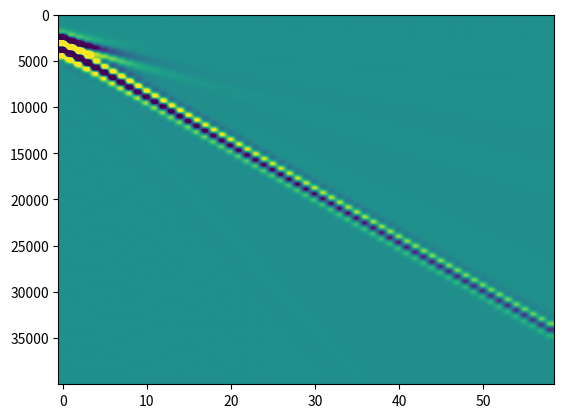

The script that saved this image:
# -*- coding: utf-8 -*-
"""Analytical solution to Lamb's (3D elastic half-space)

This script is a translation from Matlab code privided with he following paper:

     Kausel, E., Lamb's problem at its simplest
     Proceeding Royal Society of London, Series A, 2012

This module contains several functions:
    -Lamb_3D: The python version of the Matlab script
    -ellipint3: The python version of the Matlab function used in Lamb_3D
    -to_cartesian: Converts the solution from the cylindrical to cartesian
    -resample: Resample the provided solution to an constant time step
    -get_source_response: Obtain particle velocities from Lamb_3D solution
    -compute_shot: Main interface. Computes the solution for a shot
    -main: Calls shot to plot an example of the solution
"""

import numpy as np
import matplotlib.pyplot as plt

def Lamb_3D(pois=0.25, NoPlot=0, mu=1, rho=1, r=1, tmax=2):
    """
    Transcripted from Matlab to Python by Gabriel Fabien-Ouellet.

    ___________________________________________________________________
     Point loads suddenly applied onto the surface of a lower elastic halfspace.
     Time variation of load is a unit step function (Heaviside), which is
     applied at the origin on the surface (x=0, z=0).
     Both horizontal and vertical loads are considered.

     **********************************************************
           Version 3.3, September 6, 2012
           Copyleft by Eduardo Kausel
           MIT, Room 1-271, Cambridge, MA 02139
           kausel@mit.edu
     **********************************************************

      Input arguments:
            pois   = Poisson's ratio
            NoPlot = plots omitted if true (1). Default is false (0)
      Output arguments (cylindrical coordinates)
            T    = Dimensionless time vector, tau = t*Cs/r
                   Correction: It is the physical time
            Urx  = Radial displacement caused by a horizontal load
                   Varies as  cos(theta) with azimuth
            Utx  = Tangential displacement caused by a horizontal load
                   Varies as  -sin(theta) with azimuth
            Uzz  = Vertical displacement caused by a vertical load
                   (no variation with azimuth)
            Urz  = Radial displacement caused by a vertical load
                   (no variation with azimuth)
            Uzx  = Vertical displacement caused by a horizontal load
                   Not returned, because  Uzx = -Urz (reciprocity),
                   except that Uzx varies as  cos(theta)
      Note: All displacements are normalized by the shear modulus (mu) and
            by the range (r), i.e. Urx = urx*r*mu and so forth.
            Also, the time returned is dimensionless, i.e. T = t*Cs/r, where
            Cs is the shear wave velocity. Both of these normalizations
            are equivalent to assuming that mu=1, Cs=1, r=1.
            Observe that the first point of all arrays returned is for time
            t=0, and thus not equally spaced with the other points, which
            begin with the arrival of the P wave.

     Sign convention:
     Vertical load and vertical displacements at the surface point up
     Response given in terms of dimensionless time tau=t*Cs/r

     References:
        a) Vertical loads:
    			Eringen and Suhubi, Elastodynamics, Vol. II, 748-750, pois<0.26
     			Mooney, 1974, BSSA, V. 64, No.2, pp. 473-491, pois > 0.2631,
               but vertical component only
        b) Horizontal loads: (pois = 0.25 only)
            Chao, C.C., Dynamical response of an elastic halfspace to
            tangential surface loading, Journal of Applied Mechanics,
            Vol 27, September 1960, pp 559-567
        c) Generalization of all of the above to arbitrary Poisson's ratio:
            Kausel, E., Lamb's problem at its simplest
            Proceeding Royal Society of London, Series A, 2012 (in print)
    """
    # Default data & input parameters
    pois = np.double(pois)
    mu = np.double(mu)             # shear modulus
    r = np.double(r)             # range (= radial distance)
    rho = np.double(rho)            # mass density
    Cs = np.sqrt(mu/rho)  # Shear wave velocity
    #tmax = 2			# Maximum time for plotting (t=1 => arrival of S waves)
    Nt = 1000          # Number of time steps between tp and ts

    # Roots of Rayleigh function
    a2 = (1-2*pois)/(2 - 2*pois)  # (Cs/Cp)**2
    b2 = 1-a2
    p = [-16*(1-a2), 8*(3-2*a2), -8, 1]    # Characteristic polynomial
    x = np.sort(np.roots(p)) # find and sort roots
    x1 = x[0]  # First false root
    x2 = x[1]  # Second false root
    x3 = np.real(x[2])  # True Rayleigh root = (Cs/Cr)**2

    # Dimensionless arrival times and time arrays
    tp = np.sqrt(a2)		# Arrival time of P waves
    ts = 1				#    "      "   " S   "
    tr = np.sqrt(x3)		#    "      "   " R   "
    dt = (ts-tp)/Nt    # Time step
    T0 = [0, tp]        # Time before arrival of P wave
    U0 = [0, 0]         # Quiescent phase (during T0)
    T1 = np.arange(tp+dt, ts, dt, dtype=np.double)     # Time from P to S wave arrival
    T2 = np.arange(ts+dt, tr-dt, dt, dtype=np.double)  # Time from S to before R wave arrival
    T3 = [np.double(tr)]              # Arrival of R wave
    T4 = np.arange(tr+dt, tmax, dt, dtype=np.double)   # Time after passage of R wave
    T = np.concatenate([T0, T1, T2, T3, T4]) # Total time array
    T = T*r/Cs             # actual (physical) time
    T12 = T1**2
    T22 = T2**2
    S11 = np.sqrt(T12-x1)
    S21 = np.sqrt(T12-x2)
    S31 = np.sqrt(x3-T12)
    S12 = np.sqrt(T22-x1)
    S22 = np.sqrt(T22-x2)
    S32 = np.sqrt(x3-T22)

    # I.- VERTICAL LOAD
    # Vertical displacements due to vertical step load
    f = (1-pois)/(2*np.pi*mu*r)
    if np.imag(x1) == 0:
        A1 = (x1-0.5)**2*np.sqrt(a2-x1)/((x1-x2)*(x1-x3))
        A2 = (x2-0.5)**2*np.sqrt(a2-x2)/((x2-x1)*(x2-x3))
        A3 = (x3-0.5)**2*np.sqrt(x3-a2)/((x3-x1)*(x3-x2))
        U1 = 0.5*f*(1-A1/S11-A2/S21-A3/S31)
    else:
        A1 = (x1-0.5)**2*np.sqrt(a2-x1)/((x1-x2)*(x1-x3))
        A3 = (x3-0.5)**2*np.sqrt(x3-a2)/np.real((x3-x1)*(x3-x2))
        U1 = 0.5*f*(1-2*np.real(A1/S11)-A3/S31)

    U2 = f*(1-A3/S32)
    U3 = [U2[-1]]#[-np.sign(A3)*np.inf]
    U4 = f*np.ones(len(T4))
    U4[0] = U2[-1]
    Uzz = np.concatenate([U0, U1, U2, U3, U4])

    # Radial displacements due to vertical load
    n1 = b2/(a2-x1)
    if pois==0:
        x2 = a2
        n2 = np.inf
    else:
        n2 = b2/(a2-x2)
    n3 = b2/(a2-x3)
    k2 = (T12-a2)/b2	# = k**2
    if np.imag(x1)==0:
        B1 = ellipint3(90,n1*k2,k2)*(1-2*x1)*(1-x1)/(x1-x2)/(x1-x3)
        B2 = ellipint3(90,n2*k2,k2)*(1-2*x2)*(1-x2)/(x2-x1)/(x2-x3)
        B3 = ellipint3(90,n3*k2,k2)*(1-2*x3)*(1-x3)/(x3-x1)/(x3-x2)
        U1 = 2*ellipint3(90,0,k2)-B1-B2-B3
    else:
        B1 = 2*np.real(ellipint3(90,n1*k2,k2)*(1-2*x1)*(1-x1)/(x1-x2)/(x1-x3))
        tmp = np.real((x3-x1)*(x3-x2))
        B3 = ellipint3(90,n3*k2,k2)*(1-2*x3)*(1-x3)/tmp
        U1 = 2*ellipint3(90,0,k2)-B1-B3

    fac = 1/(8*np.pi**2*mu*r)
    f = fac/np.sqrt(b2**3)
    U1 = f*U1*T1
    t2 = T2**2
    k2 = b2/(t2-a2)	# inverse of k**2
    if np.imag(x1)==0:
        B1 = ellipint3(90,n1,k2)*(1-2*x1)*(1-x1)/(x1-x2)/(x1-x3)
        B2 = ellipint3(90,n2,k2)*(1-2*x2)*(1-x2)/(x2-x1)/(x2-x3)
        B3 = ellipint3(90,n3,k2)*(1-2*x3)*(1-x3)/(x3-x1)/(x3-x2)
        U2 = 2*ellipint3(90,0,k2) - B1 - B2 - B3
    else:
        B1 = 2*np.real(ellipint3(90,n1,k2)*(1-2*x1)*(1-x1)/(x1-x2)/(x1-x3))
        tmp = np.real((x3-x1)*(x3-x2))
        B3 = ellipint3(90,n3,k2)*(1-2*x3)*(1-x3)/tmp
        U2 = 2*ellipint3(90,0,k2) - B1 - B3

    C = (2*x3-1)**3/(1-4*x3+8*b2*x3**3)
    U2 = f*U2*T2*np.sqrt(k2)
    U3 = [U2[-1]]
    U4 = 2*np.pi*fac*C*T4/np.sqrt(T4**2-x3)
    Urz = np.concatenate([U0, U1, U2, U3, U4])

    # II.- HORIZONTAL LOAD
    # Radial displacements due to horizontal load
    f = 1/(2*np.pi*mu*r)
    fac = (1-pois)*f
    C1 = (1-x1)*np.sqrt(a2-x1)/((x1-x2)*(x1-x3))
    if np.imag(x1)==0:
        C2 = (1-x2)*np.sqrt(a2-x2)/((x2-x1)*(x2-x3))
        C3 = (1-x3)*np.sqrt(x3-a2)/((x3-x1)*(x3-x2))
        U1 = 0.5*fac*T12*(C1/S11+C2/S21+C3/S31)
    else:
        C3 = (1-x3)*np.sqrt(x3-a2)/np.real((x3-x1)*(x3-x2))
        U1 = 0.5*fac*T12*(2*np.real(C1/S11)+C3/S31)

    U2 = f+fac*C3*T22/S32
    U3 = [f]
    U4 = f*np.ones(np.size(T4))
    Urx = np.concatenate([U0, U1, U2, U3, U4])

    # Tangential displacements due to horizontal load
    if np.imag(x1)==0:
        U1 = 0.5*fac*(1-C1*S11-C2*S21+C3*S31)
    else:
        U1 = 0.5*fac*(1-2*np.real(C1*S11)+C3*S31)

    U2 = fac*(1+C3*S32)
    U3 = [fac]
    U4 = fac*np.ones(np.size(T4))
    Utx = np.concatenate([U0, U1, U2, U3, U4])

    # Displacements on epicentral axis
    # ********************************
    z = 1  # depth at which displacements are computed
    t = np.concatenate([T2,T3,T4]) # time after arrival of S wave
    t2 = t**2
    D1 = (16*(1-a2)*t2+8*(3-8*a2+6*a2**2))*t2
    D1 = (D1+8*(1-6*a2+10*a2**2-6*a2**3))*t2+(1-2*a2)**4
    D2 = (16*(1-a2)*t2-8*(3-4*a2))*t2
    D2 = (D2+8*(1-2*a2))*t2+1
    S1 = 0.5*(1+np.sqrt(1+(1-a2)/t2))*D1
    S2 = 0.5*(1+np.sqrt(1-(1-a2)/t2))*D2

    # a) Horizontal load
    fac = 0.25/np.pi/mu/z
    U1 = np.sqrt(T12-a2+1)
    U1 = 2*T1*(T12-a2)*U1
    U1 = U1/(U1-(2*T12-2*a2+1)**2)
    U2 = ((128*(1-a2)*t2-64*(1+4*a2-6*a2**2))*t2-16*(3-15*a2-4*a2**2+24*a2**3))*t2
    U2 = ((U2+16*a2*(4-17*a2+10*a2**2+8*a2**3))*t2+16*a2*(1-3*a2+7*a2**2-6*a2**3))*t2
    U2 = (U2-(1-10*a2+40*a2**2-48*a2**3+16*a2**4))*t2/D1/D2+1
    U2 = U2-(1-a2)*((t2-a2)*(2*t2-2*a2+1)**2/S1+2*t2*(2*t2-1)*(t2-1)/S2)
    Vxx = fac*np.concatenate([U0,U1,U2])   # Horiz. displacement at depth due to horiz. load

    # b) Vertical load
    fac = 0.5/np.pi/mu/z
    U1 = 2*T12-2*a2+1
    U1 = T12*U1/(U1**2-4*T1*(T12-a2)*np.sqrt(T12-a2+1))
    U2 = ((128*(1-a2)*t2+64*(1-2*a2)*(2-4*a2+a2**2))*t2-16*(21-37*a2+4*a2**2+36*a2**3-16*a2**4))*t2
    U2 = ((U2+16*(3+26*a2-78*a2**2+70*a2**3-8*a2**4-8*a2**5))*t2+4*(15-87*a2+116*a2**2+24*a2**3-136*a2**4+64*a2**5))*t2
    U2 = (U2+(11-28*a2+16*a2**2)*(1-2*a2)**3)*t2/D1/D2
    U2 = U2+(1-a2)*( 2*t2*(t2-a2)*(2*t2-2*a2+1)/S1 + (2*t2-1)**2*(t2-1)/S2)
    Vzz = fac*np.concatenate([U0,U1,U2]) # Vert. displacement at depth due to horiz. load

    if NoPlot:
      return T, Urx, Utx, Uzz, Urz

    # Plot response functions
    # ***********************

    plt.plot(T, Uzz)
    plt.grid()
    plt.axis([0, tmax, -1, 0.4])
    tit = 'Vertical displacement due to vertical point (step) load, \\nu=%5.3f' % pois
    plt.title(tit)
    titx = 'Dimensionless time'
    plt.xlabel(titx)
    plt.show()

    plt.plot(T,Urz)
    plt.grid()
    plt.axis([0, tmax, -0.2, 0.6])
    tit = 'Radial displacement due to vertical point (step) load, \\nu=%5.3f' % pois
    plt.title(tit)
    plt.xlabel(titx)
    plt.show()

    plt.plot(T,Urx)
    plt.grid()
    tit ='Radial displacement due to horizontal point (step) load, \\nu=%5.3f' % pois
    plt.title (tit)
    plt.xlabel(titx)
    plt.show()

    plt.plot(T,Utx)
    plt.grid()
    tit ='Tangential displacement due to horizontal point (step) load, \\nu=%5.3f' % pois
    plt.title (tit)
    plt.xlabel(titx)
    plt.show()

    plt.plot(T,Vzz)
    plt.grid()
    tit = 'Vertical displacement under load at epicentral axis, \\nu=%5.3f' % pois
    plt.title(tit)
    plt.xlabel(titx)
    plt.show()

    plt.plot(T,Vxx)
    plt.grid()
    tit = 'Horizontal displacement under load at epicentral axis, \\nu=%5.3f' % pois
    plt.title(tit)
    plt.xlabel(titx)
    plt.show()

    return T, Urx, Utx, Uzz, Urz


def ellipint3(phi, N, M):
    #    [EL3] = ELLIPINT3 (phi,N,M) returns the elliptic integral of
    #            the third kind, evaluated for each value of N, M
    #            Can also be used to obtain the elliptic integral
    #            of the first kind by setting N=0.
    #    Arguments :  phi   -- Upper limit of integration (in degrees)
    #                 M=[m] -- Modulus   (some authors use k=sqrt(m))
    #                          M can be a scalar or vector
    #                 N=[n] -- Parameter (some authors use c=-n)
    #                          N can be also be scalar or vector, but if
    #                          the latter, it must agree in size with M
    #    Definition: If n, m are elements of N, M, then
    #
    #                phi
    #    el3 = integ  |   [dt/((1+n*sin**2(t))*sqrt(1-m*sin**2(t)))
    #                 0
    #
    #    Observe that m = k**2 is the square of the argument
    #    used by some authors for the elliptic integrals
    #    Method:  10-point Gauss-Legendre quadrature
    if (phi < 0):
        'Error, first argument in ellipint3 cannot be negative'
        el3 = 0
        return 0
    try:
        len(N)
    except TypeError:
        N = N*np.ones(len(M), dtype=np.double)
    # if type(N) != list or type(N) != np.array:
    #     N = N*np.ones(M.shape)
    # elif len(N) != len(M):
    #     raise TypeError('Error, wrong size of second argument in ellipint3.'
    #                     'Should be size(N)=1 or size(N)=size(M)')

    tol = 1.e-16
    ang = phi*np.pi/180
    psi = ang/2
    t = np.array([.9931285991850949, .9639719272779138, .9122344282513259,
                  .8391169718222188, .7463319064601508, .6360536807265150,
                  .5108670019508271, .3737060887154195, .2277858511416451,
                  .07652652113349734], dtype=np.double)
    w = np.array([.01761400713915212, .04060142980038694, .06267204833410907,
                  .08327674157670475, .1019301198172404,  .1181945319615184,
                  .1316886384491766,  .1420961093183820,  .1491729864726037,
                  .1527533871307258], dtype=np.double)
    t1 = psi*(1+t)
    t2 = psi*(1-t)
    s1 = np.sin(t1)**2
    s2 = np.sin(t2)**2
    el3 = np.zeros(M.shape, dtype=np.complex128)
    s = np.sin(ang)**2
    for j in range(0, len(M)):
        k2 = M[j]
        n = N[j]
        # assuming phi is in degrees here
        if ((phi<=90 and abs(1+n*s)>tol and abs(1-k2*s)>tol) or
            (phi>90  and abs(1+n)  >tol and abs(1-k2)  >tol)):
            f1 = 1/( (1+n*s1)*np.sqrt(1-k2*s1) )
            f2 = 1/( (1+n*s2)*np.sqrt(1-k2*s2) )
            el3[j] = np.sum((f1+f2)*w)
        else:
            el3[j] = np.inf
            print("output inf")
    el3 = psi*el3
    return el3

def to_cartesian(ur, ut, uz, l, theta=0):
    """
    Transform the solution to Lamb's problem to cartesian, positive z down!

    Args:
        ur (np.array): Radial component of displacement
        ut (np.array): Tangential component of displacement
        uz (np.array): Z component of displacement
        l (int): 0: force in z, 1, force in x
        theta (float): Azimuth in radian

    Returns:
        ux, uy, uz (np.array): The X, Y and Z components of displacement
    """

    ux = ur * np.cos(l * theta) * np.cos(theta) + ut * np.sin(l * theta) * np.sin(theta)
    uy = ur * np.cos(l * theta) * np.sin(theta) - ut * np.sin(l * theta) * np.cos(theta)
    uz = -uz * np.cos(l * theta)

    return ux, uy, uz

def resample(u, t, dt, tmin=0, tmax=None):
    """
    The solution from Lamb_3D is not evenly sampled in time.
    Resample the solution using linear interpolation

    Args:
        u (np.array): Computed displacement u
        t (np.array): Time vector of this displacement
        dt (float): desired time step
        tmin (float): minimum time (default 0)
        tmax (float): maximum time (max(t))

    Returns:
        ui (np.array): Interpolated displacement u
        ti (np.array): Time vector of the interpolation
    """
    if tmax is None:
        tmax = np.max(t)
    ti = np.arange(tmin, tmax+dt, dt)
    return np.interp(ti, t, u), ti

def get_source_response(u, s):
    """
    Converts lamb_3D original solution which is for the displacement due to
    a heaviside function to the particle velocities for a specified source
    function.

    Args:
        u: (np.array): Displacement solution
        s: (np.array): Source signature

    Returns:
        v (np.array) Particule velocities
    """

    #Green functions for particle velocities is the second derivative in time
    #of the displacement solution to a heaviside source
    u[1:-1] = u[2:]-2*u[1:-1]+u[:-2]
    u[0] = u[-1] = 0
    #Convole the Green function with the wavelet.
    # Linear, not circular, convolution: zero-pad both to len(u) + len(s) - 1 and keep the first len(u)
    # samples. Without the padding, whatever arrives after the end of the record wrapped around to t = 0.
    n = len(u) + len(s) - 1
    v = np.real(np.fft.ifft(np.fft.fft(u, n) * np.fft.fft(s, n)))[:len(u)]

    return v

def compute_shot(offsets, vp, vs, rho, dt, src,
                 srctype = "x", rectype = "x", linedir = "x"):
    """
    Main interface to obtain the analytical to Lamb's problem for a shot.

    Args:
        offsets (np.array): Desired offsets of the receivers
        vp (float): Vp velocity in m/s
        vs (float): Vs velocity in m/s
        rho (float): Density in kg/m3
        dt (float):  Time step
        src np.array): Source wavelet
        srctype (str): Direction of the source (force in "x", "y" or "z")
        rectype (str): Direction of the receivers ("x", "y" or "z"):
        linedir (str): Direction of the line ("x" or "y")

    Returns:
        traces (np.array): The seismogram for this shot.
    """

    pois = 0.5 * (vp ** 2 - 2.0 * vs ** 2) / (vp ** 2 - vs ** 2)
    mu = vs ** 2 * rho
    tmax = (src.shape[0]-1) * dt
    if linedir == "x":
        theta = 0
    elif linedir == "y":
        theta = np.pi/2
    else:
        raise ValueError("linedir must be either \"x\" or \"y\"")
    
    traces = []
    for r in offsets:
        T, Urx, Utx, Uzz, Urz = Lamb_3D(pois=pois, NoPlot=1,
                                        r=r, mu=mu, rho=rho)
        t = T

        if srctype == "x":
            uxx, uyx, uzx = to_cartesian(Urx, Utx, -Urz * np.cos(theta), l=1,
                                         theta=theta)
            if rectype == "x":
                u, ti = resample(uxx, t, dt, tmax=tmax)
            elif rectype == "y":
                u, ti = resample(uyx, t, dt, tmax=tmax)
            elif rectype == "z":
                u, ti = resample(uzx, t, dt, tmax=tmax)
            else:
                raise ValueError("rectype must be either \"x\", \"y\" or \"z\"")

        elif srctype == "z":
            uxz, uyz, uzz = to_cartesian(Urz, Urz * 0, Uzz, l=0, theta=theta)
            if rectype == "x":
                u, ti = resample(uxz, t, dt, tmax=tmax)
            elif rectype == "y":
                u, ti = resample(uyz, t, dt, tmax=tmax)
            elif rectype == "z":
                u, ti = resample(uzz, t, dt, tmax=tmax)
            else:
                raise ValueError("rectype must be either \"x\", \"y\" or \"z\"")
        else:
            raise ValueError("srctype must be either \"x\" or \"z\" ")

        v = get_source_response(u, src)
        traces.append(np.real(v))

    return np.transpose(np.array(traces))

def ricker_wavelet(f0, NT, dt ):
    """
    Computes a Ricker wavelet

    Args:
        f0 (float): Center frequency of the wavelet in Hz
        NT (int): Number of timesteps
        dt (float): Time interval in seconds

    Returns:
        ricker (np.array): An array containing the wavelet samples

    """
    tmin = -1.5 / f0
    t = np.linspace(tmin, (NT-1) * dt + tmin, num=NT)
    ricker = ((1.0 - 2.0 * (np.pi ** 2) * (f0 ** 2) * (t ** 2))
              * np.exp(-(np.pi ** 2) * (f0 ** 2) * (t ** 2)))

    return ricker

if __name__ == "__main__":
    """Example to compute a shot"""

    offsets = np.arange(10, 600, 10)
    dt = 0.0001
    vp = 1400
    vs = 200
    rho = 1800
    f0 = 5
    tmax = 4

    src = ricker_wavelet(f0, int(tmax//dt), dt)
    shot = compute_shot(offsets, vp, vs, rho, dt, src,
                        srctype="z", rectype="x", linedir="x")
    clip = 0.1
    vmax = np.max(shot) * clip
    vmin = -vmax
    plt.imshow(shot, aspect='auto', vmax=vmax, vmin=vmin)
    plt.show()
